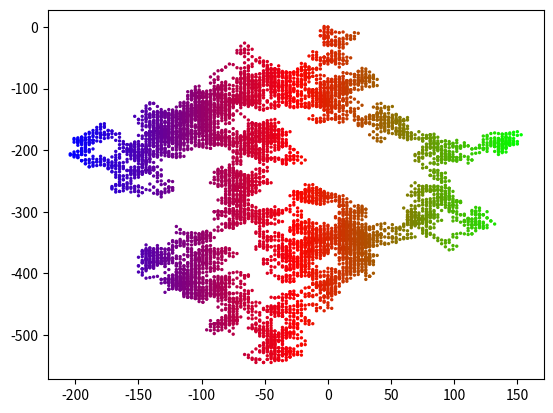

The script that saved this image: (Note: this script raises an exception after producing the figure.)
# ch20_31.py
import matplotlib.pyplot as plt
import random

def loc(index):
    ''' 處理座標的移動 '''
    x_mov = random.choice([-3, 3])              # 隨機x軸移動值
    xloc = x[index-1] + x_mov                   # 計算x軸新位置
    y_mov = random.choice([-5, -1, 1, 5])       # 隨機y軸移動值
    yloc = y[index-1] + y_mov                   # 計算y軸新位置
    x.append(xloc)                              # x軸新位置加入串列
    y.append(yloc)                              # y軸新位置加入串列
    
num = 10000                                     # 設定隨機點的數量
x = [0]                                         # 設定第一次執行x座標
y = [0]                                         # 設定第一次執行y座標
while True:
    for i in range(1, num):                     # 建立點的座標
        loc(i)
    t = x                                       # 色彩隨x軸變化
    plt.scatter(x, y, s=2, c=t, cmap='brg')
    plt.show()
    yORn = input("是否繼續 ?(y/n) ")            # 詢問是否繼續
    if yORn == 'n' or yORn == 'N':              # 輸入n或N則程式結束
        break
    else:
        x[0] = x[num-1]                         # 上次結束x座標成新的起點x座標
        y[0] = y[num-1]                         # 上次結束y座標成新的起點y座標
        del x[1:]                               # 刪除舊串列x座標元素
        del y[1:]                               # 刪除舊串列y座標元素



    
